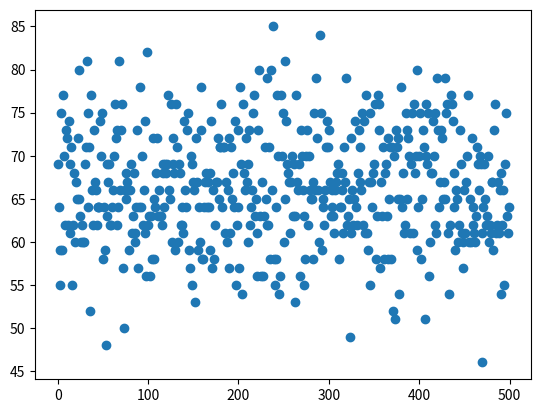

Source code (Python):
import random
import math

def lancer():
    x=random.randint(1,6)
    if x == 5 or x == 6 :
        return 1
    else :
        return 0

def jeu():
    gain=0
    for i in range(0,200):
        a=lancer()
        if a==1 :
            gain=gain+1
    return gain

def plusieurs_jeux():
    A=[]
    for i in range(0,500):
        A.append(  jeu()   )
    return A

def graphique():
    import matplotlib
    import matplotlib.pyplot
    matplotlib.use('Agg') 
    fig = matplotlib.pyplot.figure()
    ax = fig.add_subplot(111)

    A=plusieurs_jeux()
    X=[]
    Y=[]
    for i,f in enumerate(  A  ):
        X.append(i)
        Y.append(f)
    ax.scatter(X,Y)

    fig.savefig('mon_beau_graphique.png')

graphique()
